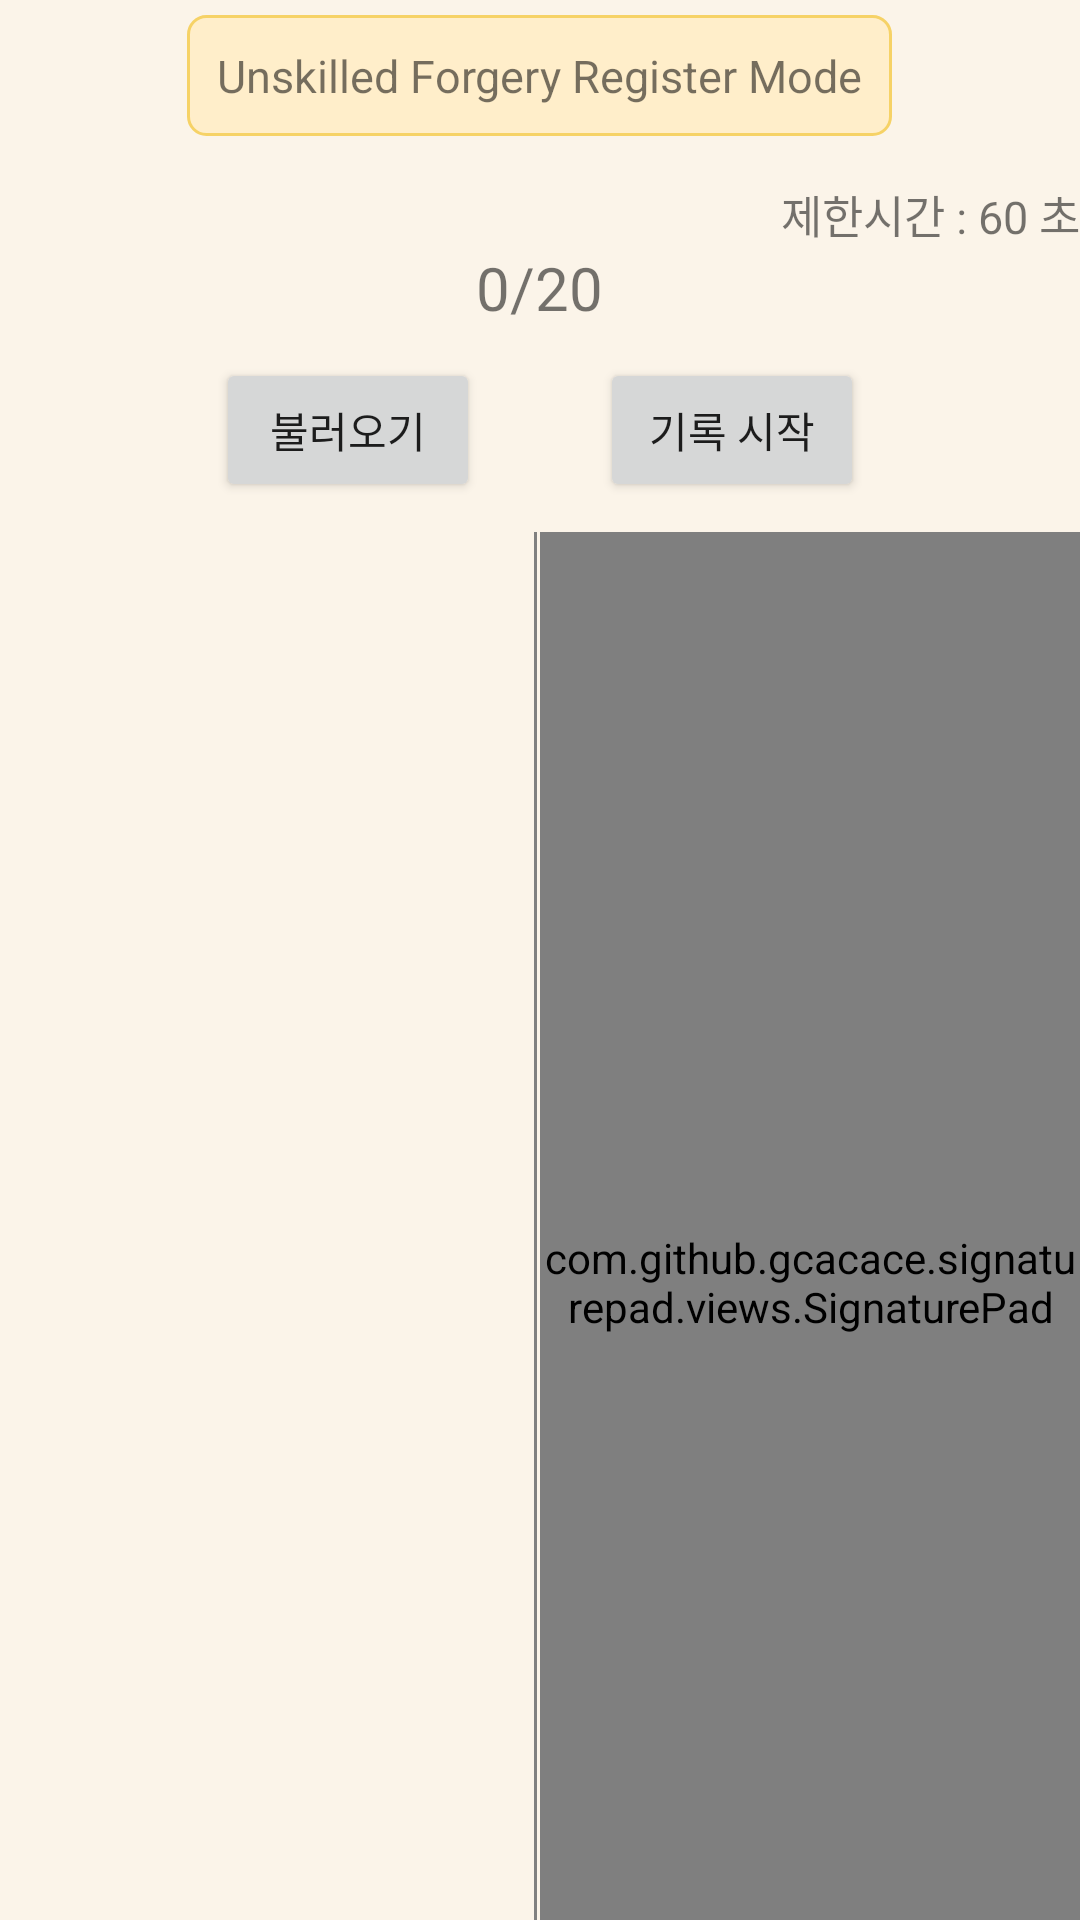

The Android layout XML behind this screen, and the referenced resources:
<!-- AndroidManifest.xml: application theme Theme.HandwrittenSignature -->
<!-- res/layout/unskilled_forgery_sign.xml -->
<?xml version="1.0" encoding="utf-8"?>
<LinearLayout xmlns:android="http://schemas.android.com/apk/res/android"
    xmlns:tools="http://schemas.android.com/tools"
    android:layout_width="match_parent"
    android:layout_height="match_parent"
    android:orientation="vertical"
    android:background="@color/beige">

    <TextView
        android:id="@+id/modeText"
        android:layout_width="wrap_content"
        android:layout_height="wrap_content"
        android:padding="10dp"
        android:layout_marginTop="5dp"
        android:layout_marginBottom="5dp"
        android:background="@drawable/background"
        android:text="Unskilled Forgery Register Mode"
        android:textSize="15dp"
        android:layout_gravity="center"/>

    <LinearLayout
        android:layout_width="match_parent"
        android:layout_height="wrap_content"
        android:orientation="vertical"
        android:gravity="center"
        android:layout_marginTop="10dp">

        <TextView
            android:id="@+id/timerText"
            android:layout_width="wrap_content"
            android:layout_height="wrap_content"
            android:layout_gravity="right"
            android:text="제한시간 : 60 초"
            android:textSize="15sp">

        </TextView>

    </LinearLayout>

    <LinearLayout
        android:layout_width="match_parent"
        android:layout_height="match_parent"
        android:gravity="center"
        android:orientation="vertical">

        <TextView
            android:id="@+id/countText"
            android:layout_width="wrap_content"
            android:layout_height="wrap_content"
            android:layout_marginBottom="10dp"
            android:ems="3"
            android:gravity="center"
            android:text="0/20"
            android:textSize="20dp" />

        <LinearLayout
            android:layout_width="match_parent"
            android:layout_height="wrap_content"
            android:gravity="center"
            android:orientation="horizontal"
            android:layout_marginBottom="10dp">

            <FrameLayout
                android:layout_width="wrap_content"
                android:layout_height="wrap_content">

                <Button
                    android:id="@+id/loadButton"
                    android:layout_width="wrap_content"
                    android:layout_height="wrap_content"
                    android:layout_marginLeft="60dp"
                    android:layout_marginRight="20dp"
                    android:layout_weight="1"
                    android:onClick="onClick"
                    android:text="불러오기" />

                <Button
                    android:id="@+id/button_save"
                    android:layout_width="wrap_content"
                    android:layout_height="wrap_content"
                    android:layout_marginLeft="60dp"
                    android:layout_marginRight="20dp"
                    android:layout_weight="1"
                    android:onClick="onClick"
                    android:text="기록 저장"
                    android:visibility="invisible" />

            </FrameLayout>

            <FrameLayout
                android:layout_width="wrap_content"
                android:layout_height="wrap_content">

                <Button
                    android:id="@+id/button_start"
                    android:layout_width="wrap_content"
                    android:layout_height="wrap_content"
                    android:layout_marginLeft="20dp"
                    android:layout_marginRight="60dp"
                    android:layout_weight="1"
                    android:onClick="onClick"
                    android:text="기록 시작"
                    android:visibility="visible" />

                <Button
                    android:id="@+id/button_clear"
                    android:layout_width="wrap_content"
                    android:layout_height="wrap_content"
                    android:layout_marginLeft="20dp"
                    android:layout_marginRight="60dp"
                    android:layout_weight="1"
                    android:onClick="onClick"
                    android:text="초기화"
                    android:visibility="invisible" />

            </FrameLayout>

        </LinearLayout>

        <FrameLayout
            android:layout_width="wrap_content"
            android:layout_height="wrap_content">

            <LinearLayout
                android:layout_width="match_parent"
                android:layout_height="wrap_content"
                android:orientation="horizontal">

                <ImageView
                    android:id="@+id/image1"
                    android:layout_width="500dp"
                    android:layout_height="500dp"
                    android:layout_weight="1"
                    android:background="@drawable/stroke"/>

                <com.github.gcacace.signaturepad.views.SignaturePad
                    android:id="@+id/signaturePad"
                    android:layout_width="500dp"
                    android:layout_height="500dp"
                    android:background="@color/white"
                    android:layout_marginBottom="10dp"
                    android:layout_weight="1"
                    tools:ignore="MissingClass" />

            </LinearLayout>

            <TextView
                android:id="@+id/finishText"
                android:layout_width="wrap_content"
                android:layout_height="wrap_content"
                android:layout_gravity="center"
                android:text="서명 등록이 완료되었습니다."
                android:textSize="20dp"
                android:visibility="invisible" />

        </FrameLayout>

    </LinearLayout>

</LinearLayout>
<!-- resources referenced by this layout -->
<resources>
  <color name="beige">#FBF4E9</color>
  <color name="white">#FFFFFFFF</color>
  <!-- drawable background (drawable) -->
  <?xml version="1.0" encoding="utf-8"?>
  <layer-list xmlns:android="http://schemas.android.com/apk/res/android">
  <item android:state_focused="false" android:state_pressed="false">
      <shape>
          <solid android:color="#ffeeca"/>
          <stroke android:color="#F6D266"
              android:width="1dp"/>
          <corners android:radius="6dp" />
      </shape>
  </item>
  </layer-list>
  <!-- drawable stroke (drawable) -->
  <?xml version="1.0" encoding="utf-8"?>
  <layer-list xmlns:android="http://schemas.android.com/apk/res/android">
  
      <item
          android:top="-2dp"
          android:bottom="-2dp"
          android:right="1dp"
          android:left="-2dp">
          <shape android:shape="rectangle">
              <stroke android:color="@color/gray"
                      android:width="1dp"/>
          </shape>
      </item>
  
  </layer-list>
  <style name="Theme.HandwrittenSignature" parent="Theme.AppCompat.Light">
          
          <item name="colorPrimary">@color/purple_500</item>
          <item name="colorPrimaryVariant">@color/purple_700</item>
          <item name="colorOnPrimary">@color/white</item>
          
          <item name="colorSecondary">@color/teal_200</item>
          <item name="colorSecondaryVariant">@color/teal_700</item>
          <item name="colorOnSecondary">@color/black</item>
          
          <item name="android:statusBarColor" tools:targetApi="l">?attr/colorPrimaryVariant</item>
          
      </style>
  <color name="gray">#808080</color>
  <color name="purple_500">#FF6200EE</color>
  <color name="purple_700">#FF3700B3</color>
  <color name="teal_200">#FF03DAC5</color>
  <color name="teal_700">#FF018786</color>
  <color name="black">#FF000000</color>
</resources>
